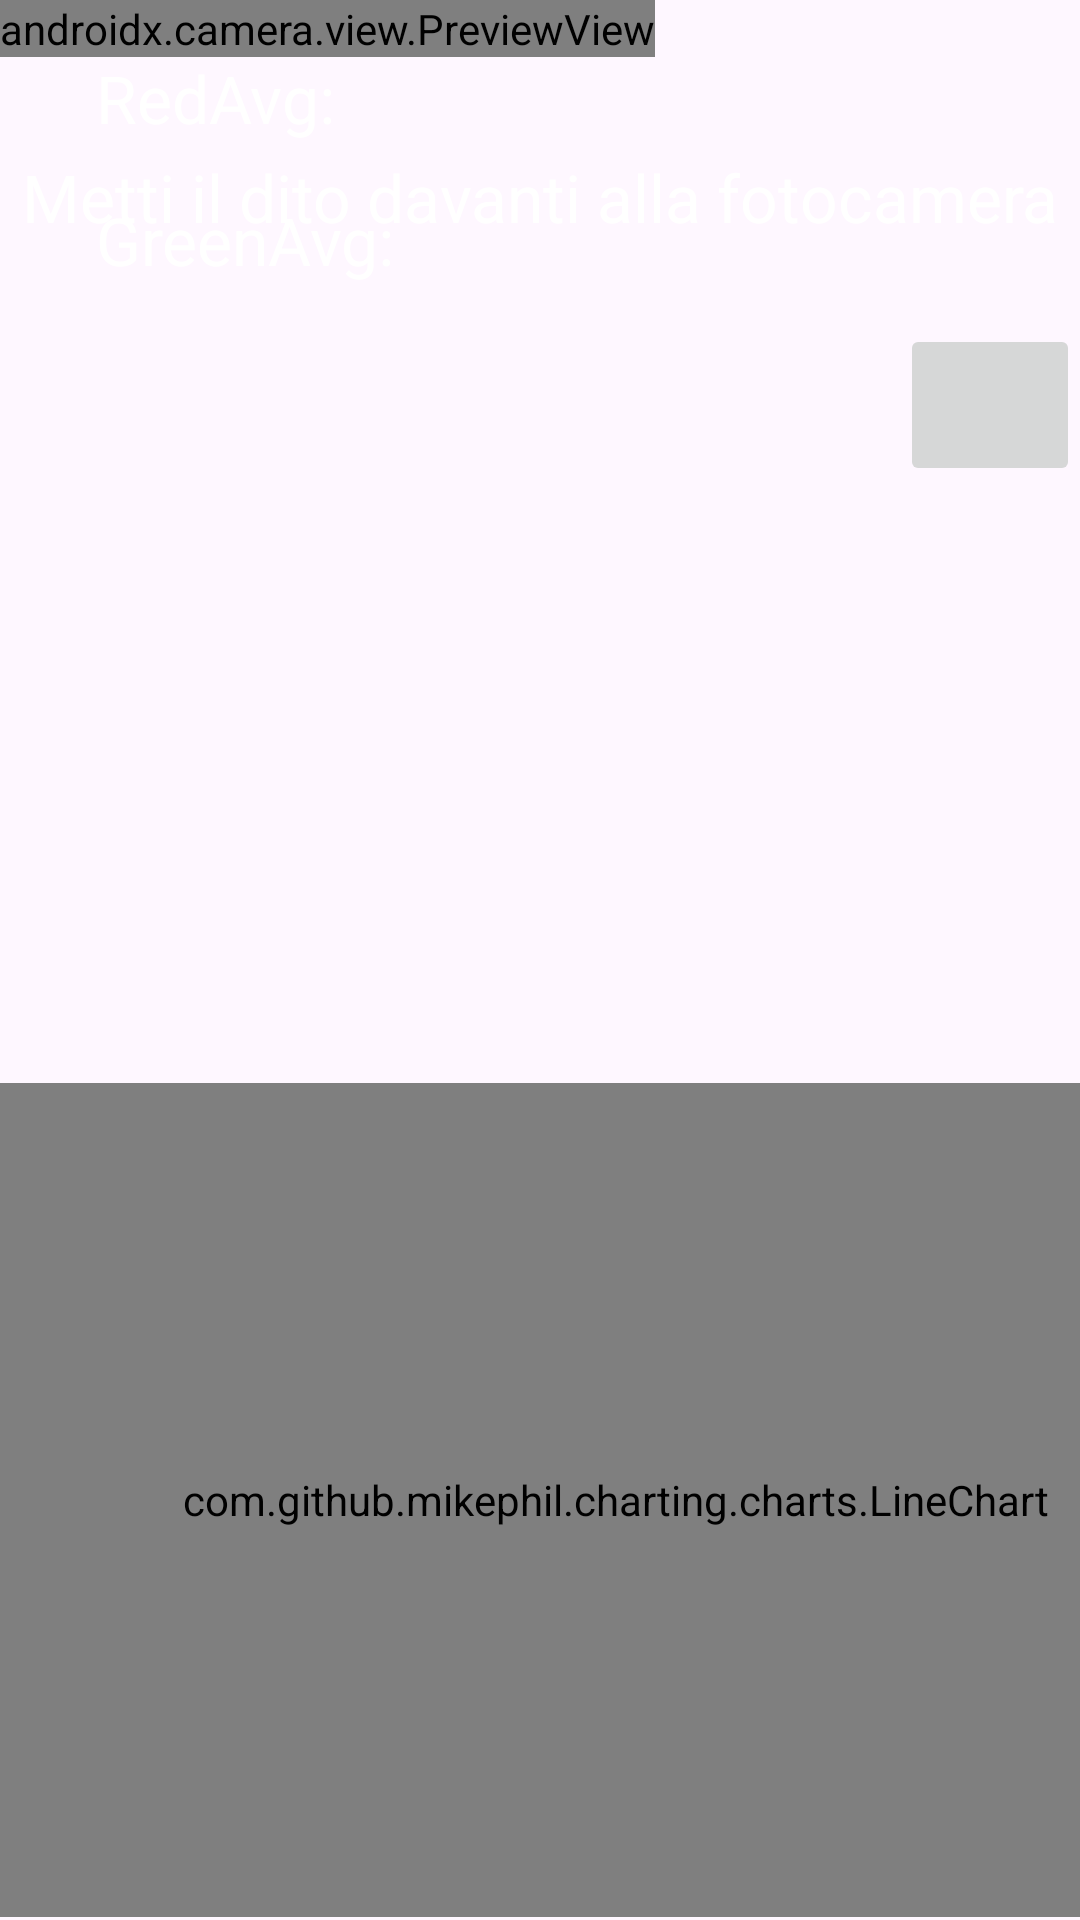

Write the Android layout XML for this screen, with the resource values it uses.
<!-- AndroidManifest.xml: application theme Theme.CameraHeartBeat -->
<!-- res/layout/activity_camera_heart_beat.xml -->
<?xml version="1.0" encoding="utf-8"?>
<androidx.constraintlayout.widget.ConstraintLayout
    xmlns:android="http://schemas.android.com/apk/res/android"
    xmlns:app="http://schemas.android.com/apk/res-auto"
    xmlns:tools="http://schemas.android.com/tools"
    android:layout_width="match_parent"
    android:layout_height="match_parent"
    tools:context=".activity.CameraHeartBeatActivity">

    <androidx.camera.view.PreviewView
        android:id="@+id/viewFinder"
        android:layout_width="wrap_content"
        android:layout_height="wrap_content"
        app:layout_constraintStart_toStartOf="parent"
        app:layout_constraintTop_toTopOf="parent">

    </androidx.camera.view.PreviewView>

    <TextView
        android:id="@+id/tvRedAvg"
        android:layout_width="wrap_content"
        android:layout_height="wrap_content"
        android:layout_marginStart="32dp"
        android:layout_marginTop="18dp"
        android:text="RedAvg: "
        android:textColor="@color/material_dynamic_neutral100"
        android:textSize="22dp"
        app:layout_constraintTop_toTopOf="parent"
        app:layout_constraintStart_toStartOf="parent" />

    <TextView
        android:id="@+id/tvGreenAvg"
        android:layout_width="wrap_content"
        android:layout_height="wrap_content"
        android:layout_marginStart="32dp"
        android:layout_marginTop="18dp"
        android:text="GreenAvg: "
        android:textColor="@color/material_dynamic_neutral100"
        android:textSize="22dp"
        app:layout_constraintStart_toStartOf="parent"
        app:layout_constraintTop_toBottomOf="@+id/tvRedAvg" />

    <TextView
        android:id="@+id/tvMessage"
        android:layout_width="wrap_content"
        android:layout_height="wrap_content"
        android:layout_marginTop="32dp"
        android:text="Metti il dito davanti alla fotocamera"
        android:textColor="@color/material_dynamic_primary100"
        android:textSize="22dp"
        app:layout_constraintEnd_toEndOf="parent"
        app:layout_constraintStart_toStartOf="parent"
        app:layout_constraintTop_toBottomOf="@+id/viewFinder" />

    <TextView
        android:id="@+id/tvIsStill"
        android:layout_width="wrap_content"
        android:layout_height="wrap_content"
        android:layout_marginTop="32dp"
        android:text=""
        android:textColor="@color/material_dynamic_primary100"
        android:textSize="22dp"
        app:layout_constraintEnd_toEndOf="parent"
        app:layout_constraintTop_toTopOf="parent" />
    <TextView
        android:id="@+id/tvLux"
        android:layout_width="wrap_content"
        android:layout_height="wrap_content"
        android:layout_marginTop="32dp"
        android:text=""
        android:textColor="@color/material_dynamic_primary100"
        android:textSize="40dp"
        app:layout_constraintEnd_toEndOf="parent"
        app:layout_constraintTop_toTopOf="parent" />

    <FrameLayout
        android:id="@+id/frameLayout"
        android:layout_width="410dp"
        android:layout_height="278dp"
        android:layout_marginBottom="1dp"
        app:layout_constraintBottom_toBottomOf="parent"
        app:layout_constraintStart_toStartOf="parent">

        <com.github.mikephil.charting.charts.LineChart
            android:id="@+id/chart"
            android:layout_width="match_parent"
            android:layout_height="match_parent" />

    </FrameLayout>

    <ImageButton
        android:id="@+id/toggleFlashlight"
        android:layout_width="60dp"
        android:layout_height="54dp"
        android:layout_marginTop="108dp"
        app:layout_constraintEnd_toEndOf="parent"
        app:layout_constraintTop_toTopOf="parent"
        app:srcCompat="@drawable/baseline_flashlight_off_24" />


</androidx.constraintlayout.widget.ConstraintLayout>
<!-- resources referenced by this layout -->
<resources>
  <color name="material_dynamic_neutral100">#3B8132</color>
  <color name="material_dynamic_primary100">#FF0000</color>
  <style name="Theme.CameraHeartBeat" parent="Base.Theme.CameraHeartBeat" />
  <style name="Base.Theme.CameraHeartBeat" parent="Theme.Material3.DayNight.NoActionBar">
          
          
      </style>
</resources>
